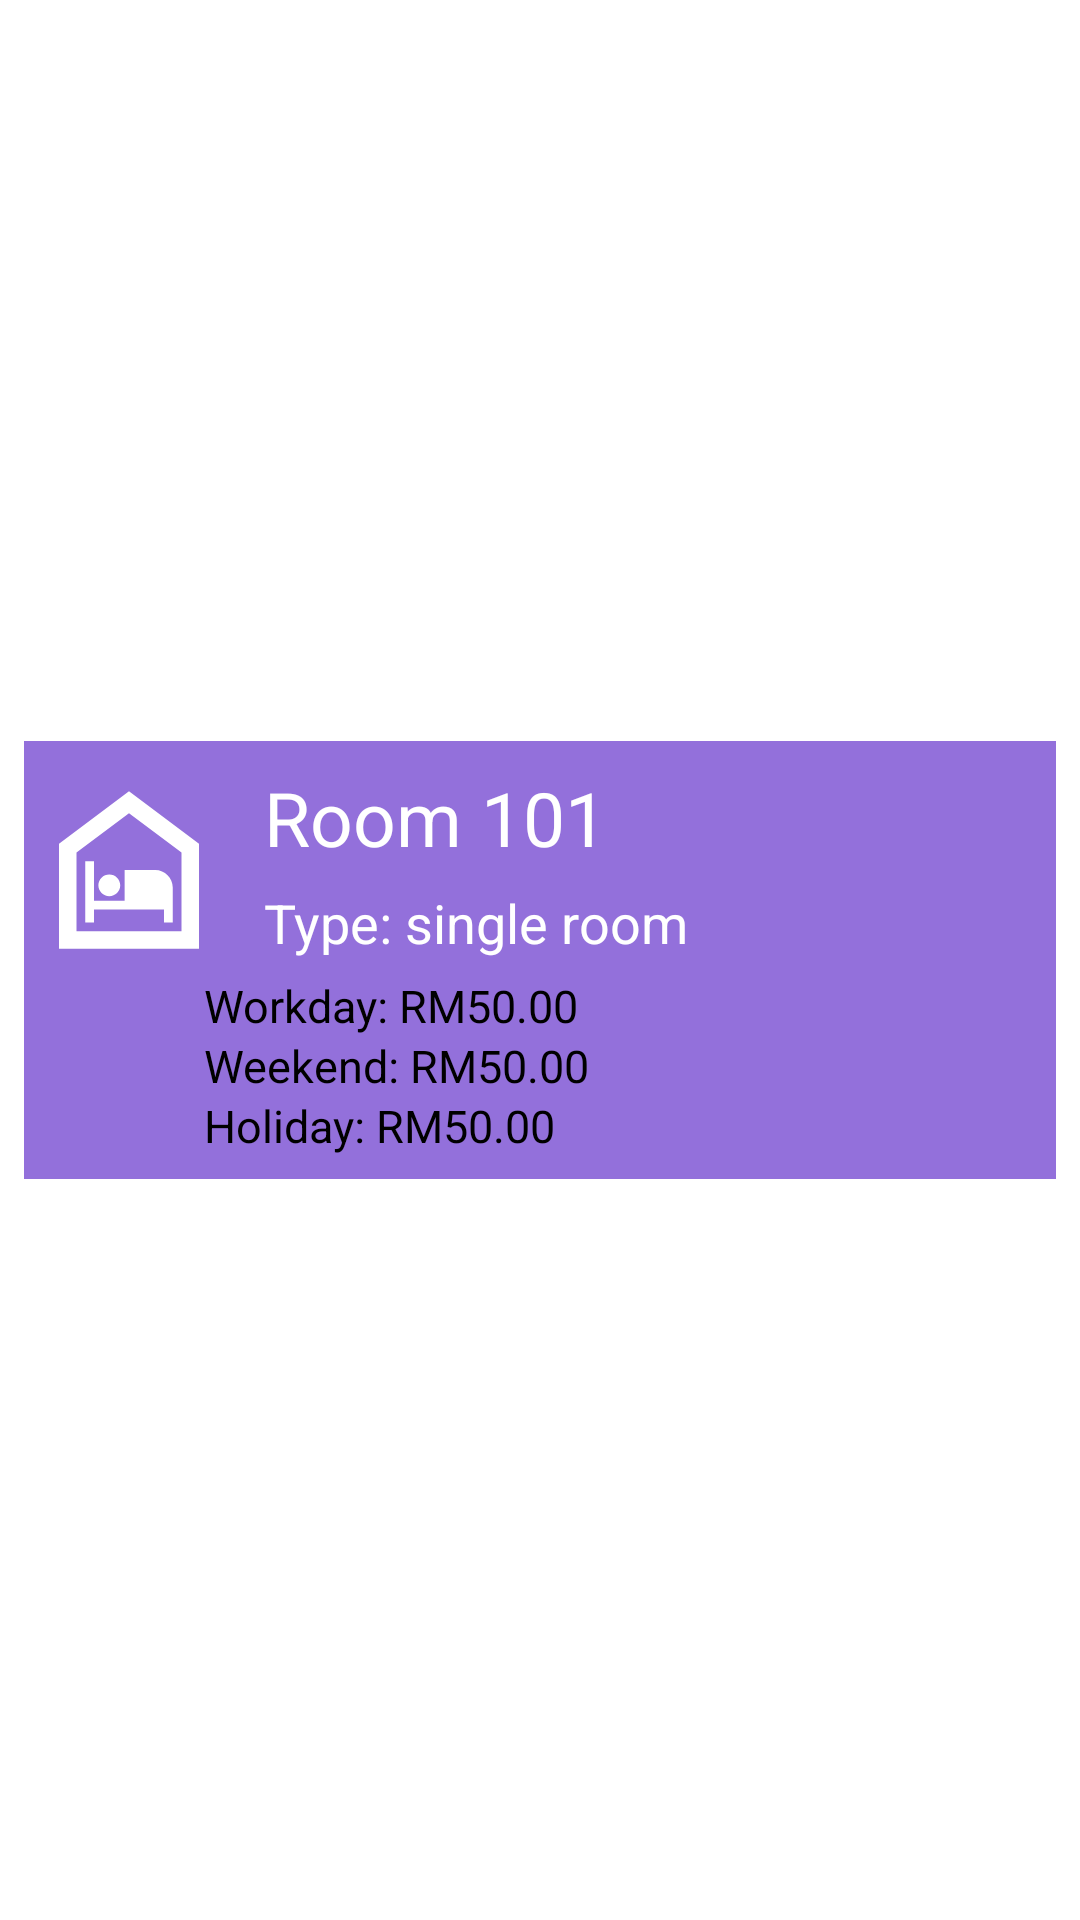

This screen was rendered from an Android layout file. Write that file and the resources it references.
<!-- AndroidManifest.xml: application theme Theme.HotelManagementSystem -->
<!-- res/layout/room_list.xml -->
<?xml version="1.0" encoding="utf-8"?>
<androidx.constraintlayout.widget.ConstraintLayout xmlns:android="http://schemas.android.com/apk/res/android"
    android:layout_width="match_parent"
    android:layout_height="wrap_content"
    xmlns:app="http://schemas.android.com/apk/res-auto">

    <RelativeLayout
        android:id="@+id/relativeLayout5"
        android:layout_width="match_parent"
        android:layout_height="wrap_content"
        android:layout_margin="8dp"
        android:background="@color/theme_color"
        app:layout_constraintBottom_toBottomOf="parent"
        app:layout_constraintEnd_toEndOf="parent"
        app:layout_constraintStart_toStartOf="parent"
        app:layout_constraintTop_toTopOf="parent"
        android:paddingTop="8dp"
        android:paddingBottom="8dp">

        <ImageView
            android:id="@+id/imageView"
            android:layout_width="70dp"
            android:layout_height="70dp"
            app:srcCompat="@drawable/night_shelter_white_24dp" />

        <TextView
            android:id="@+id/textRoomName"
            android:layout_width="match_parent"
            android:layout_height="35dp"
            android:layout_toStartOf="@+id/buttonNext"
            android:layout_toEndOf="@+id/imageView"
            android:background="@android:color/transparent"
            android:ellipsize="end"
            android:gravity="center_vertical"
            android:maxLines="1"
            android:paddingStart="10dp"
            android:paddingEnd="10dp"
            android:text="Room 101"
            android:textColor="@color/white"
            android:textSize="25sp" />

        <TextView
            android:id="@+id/textRoomType"
            android:layout_width="match_parent"
            android:layout_height="35dp"
            android:layout_below="@+id/textRoomName"
            android:layout_toStartOf="@+id/buttonNext"
            android:layout_toEndOf="@+id/imageView"
            android:background="@android:color/transparent"
            android:ellipsize="end"
            android:gravity="center_vertical"
            android:maxLines="1"
            android:paddingStart="10dp"
            android:paddingEnd="10dp"
            android:text="Type: single room"
            android:textColor="@color/white"
            android:textSize="18sp" />

        <ImageButton
            android:id="@+id/imageButtonPaid"
            android:layout_width="50dp"
            android:layout_height="50dp"
            android:layout_below="@+id/imageView"
            android:layout_marginTop="5dp"
            android:scaleType="fitXY"
            app:srcCompat="@drawable/paid_black_24dp"
            android:background="@android:color/transparent">
        </ImageButton>

        <TextView
            android:id="@+id/priceOfWorkday"
            android:layout_width="match_parent"
            android:layout_height="20dp"
            android:layout_below="@+id/textRoomType"
            android:layout_toStartOf="@+id/buttonNext"
            android:layout_toEndOf="@+id/imageButtonPaid"
            android:background="@android:color/transparent"
            android:ellipsize="end"
            android:gravity="center_vertical"
            android:maxLines="1"
            android:paddingStart="10dp"
            android:paddingEnd="10dp"
            android:text="Workday: RM50.00"
            android:textColor="@color/black"
            android:textSize="15sp" />

        <TextView
            android:id="@+id/priceOfWeekend"
            android:layout_width="match_parent"
            android:layout_height="20dp"
            android:layout_below="@+id/priceOfWorkday"
            android:layout_toStartOf="@+id/buttonNext"
            android:layout_toEndOf="@+id/imageButtonPaid"
            android:background="@android:color/transparent"
            android:ellipsize="end"
            android:gravity="center_vertical"
            android:maxLines="1"
            android:paddingStart="10dp"
            android:paddingEnd="10dp"
            android:text="Weekend: RM50.00"
            android:textColor="@color/black"
            android:textSize="15sp" />

        <TextView
            android:id="@+id/priceOfHoliday"
            android:layout_width="match_parent"
            android:layout_height="20dp"
            android:layout_below="@+id/priceOfWeekend"
            android:layout_toStartOf="@+id/buttonNext"
            android:layout_toEndOf="@+id/imageButtonPaid"
            android:background="@android:color/transparent"
            android:ellipsize="end"
            android:gravity="center_vertical"
            android:maxLines="1"
            android:paddingStart="10dp"
            android:paddingEnd="10dp"
            android:text="Holiday: RM50.00"
            android:textColor="@color/black"
            android:textSize="15sp" />

        <ImageButton
            android:id="@+id/buttonNext"
            android:layout_width="70dp"
            android:layout_height="70dp"
            android:layout_alignParentEnd="true"
            android:layout_centerVertical="true"
            android:layout_gravity="end"
            android:background="@android:color/transparent"
            android:contentDescription="@string/see_floor_details"
            android:scaleType="fitXY"
            app:srcCompat="@drawable/navigate_next" />
    </RelativeLayout>

</androidx.constraintlayout.widget.ConstraintLayout>
<!-- resources referenced by this layout -->
<resources>
  <color name="black">#FF000000</color>
  <color name="theme_color">#FF9370DB</color>
  <color name="white">#FFFFFFFF</color>
  <!-- drawable night_shelter_white_24dp (drawable) -->
  <vector xmlns:android="http://schemas.android.com/apk/res/android"
      android:width="24dp"
      android:height="24dp"
      android:viewportWidth="24"
      android:viewportHeight="24">
    <path
        android:pathData="M12,5.5l6,4.5v9H6v-9L12,5.5M12,3L4,9v12h16V9L12,3L12,3zM15,12h-3.5v3.5H8V11H7v7h1v-1.5h8V18h1v-4C17,12.9 16.1,12 15,12zM9.75,12.5c-0.69,0 -1.25,0.56 -1.25,1.25C8.5,14.44 9.06,15 9.75,15S11,14.44 11,13.75C11,13.06 10.44,12.5 9.75,12.5z"
        android:fillColor="#FFFFFF"/>
  </vector>
  <string name="see_floor_details">see floor details</string>
  <style name="Theme.HotelManagementSystem" parent="Theme.MaterialComponents.DayNight.DarkActionBar">
          
          <item name="colorPrimary">@color/button_purple</item>
          <item name="colorPrimaryVariant">@color/purple_700</item>
          <item name="colorOnPrimary">@color/white</item>
          
          <item name="colorSecondary">@color/teal_200</item>
          <item name="colorSecondaryVariant">@color/teal_700</item>
          <item name="colorOnSecondary">@color/black</item>
          
          <item name="android:statusBarColor" tools:targetApi="l">?attr/colorPrimaryVariant</item>
          
      </style>
  <color name="button_purple">#9370DB</color>
  <color name="purple_700">#FF3700B3</color>
  <color name="teal_200">#FF03DAC5</color>
  <color name="teal_700">#FF018786</color>
</resources>
